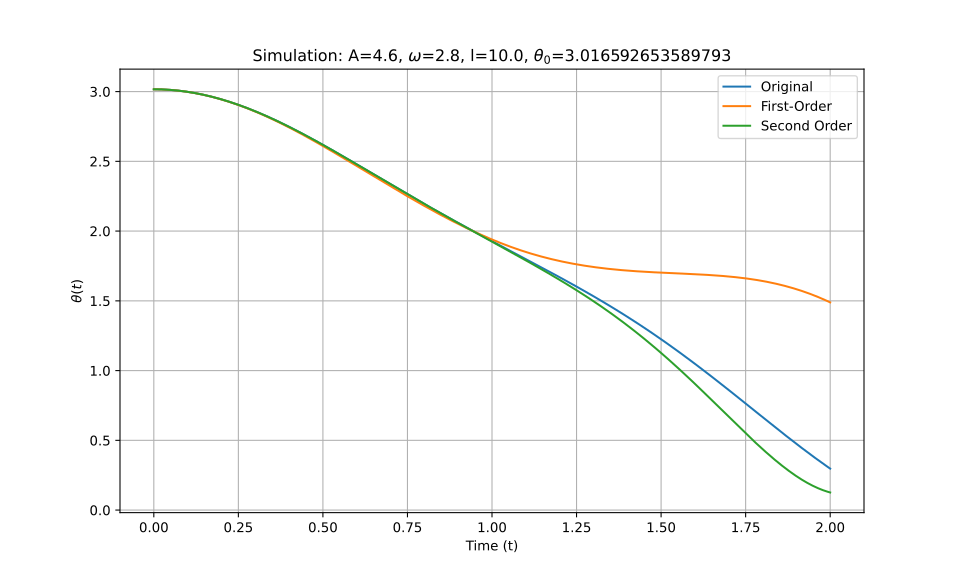

The file beside this chart, header and first rows:
t_eval, Equation_1, Equation_2, Equation_3
0.0, 3.017, 3.017, 3.017
0.002002, 3.017, 3.017, 3.017
0.004004, 3.017, 3.017, 3.017
0.006006, 3.017, 3.017, 3.017
0.008008, 3.016, 3.016, 3.016
0.01001, 3.016, 3.016, 3.016
0.01201, 3.016, 3.016, 3.016
0.01401, 3.016, 3.016, 3.016
0.01602, 3.016, 3.016, 3.016
0.01802, 3.016, 3.016, 3.016
0.02002, 3.016, 3.016, 3.016
0.02202, 3.016, 3.016, 3.016
0.02402, 3.016, 3.016, 3.016
0.02603, 3.015, 3.015, 3.015
0.02803, 3.015, 3.015, 3.015
0.03003, 3.015, 3.015, 3.015
0.03203, 3.015, 3.015, 3.015
0.03403, 3.014, 3.014, 3.014
0.03604, 3.014, 3.014, 3.014
0.03804, 3.014, 3.014, 3.014
0.04004, 3.014, 3.014, 3.014
0.04204, 3.013, 3.013, 3.013
0.04404, 3.013, 3.013, 3.013
0.04605, 3.013, 3.013, 3.013
0.04805, 3.012, 3.012, 3.012
0.05005, 3.012, 3.012, 3.012
0.05205, 3.012, 3.012, 3.012
0.05405, 3.011, 3.011, 3.011
0.05606, 3.011, 3.011, 3.011
0.05806, 3.01, 3.01, 3.01
0.06006, 3.01, 3.01, 3.01
0.06206, 3.009, 3.009, 3.009
0.06406, 3.009, 3.009, 3.009
0.06607, 3.009, 3.008, 3.009
0.06807, 3.008, 3.008, 3.008
0.07007, 3.008, 3.007, 3.008
0.07207, 3.007, 3.007, 3.007
0.07407, 3.006, 3.006, 3.006
0.07608, 3.006, 3.006, 3.006
0.07808, 3.005, 3.005, 3.005
0.08008, 3.005, 3.005, 3.005
0.08208, 3.004, 3.004, 3.004
0.08408, 3.004, 3.003, 3.004
0.08609, 3.003, 3.003, 3.003
0.08809, 3.002, 3.002, 3.002
0.09009, 3.002, 3.002, 3.002
0.09209, 3.001, 3.001, 3.001
0.09409, 3, 3, 3
0.0961, 3, 2.999, 3
0.0981, 2.999, 2.999, 2.999
0.1001, 2.998, 2.998, 2.998
0.1021, 2.997, 2.997, 2.997
0.1041, 2.997, 2.997, 2.997
0.1061, 2.996, 2.996, 2.996
0.1081, 2.995, 2.995, 2.995
0.1101, 2.994, 2.994, 2.994
0.1121, 2.994, 2.993, 2.994
0.1141, 2.993, 2.992, 2.993
0.1161, 2.992, 2.992, 2.992
0.1181, 2.991, 2.991, 2.991
... 940 more rows
